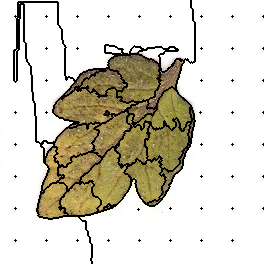

The data file committed next to this chart (first rows):
63, 63, 63, 63, 63, 63, 63, 63, 63, 63, 63, 63, 63, 63, 63, 63, 63, 63, 63, 63, 63, 63, 63, 63
63, 63, 63, 63, 63, 63, 63, 63, 63, 63, 63, 63, 63, 63, 63, 63, 63, 63, 63, 63, 63, 63, 63, 63
63, 63, 63, 63, 63, 63, 63, 63, 63, 63, 63, 63, 63, 63, 63, 63, 63, 63, 22, 22, 22, 22, 22, 22
63, 63, 63, 63, 63, 63, 63, 63, 63, 63, 63, 63, 63, 63, 63, 63, 63, 63, 22, 22, 22, 22, 22, 22
63, 63, 63, 63, 63, 63, 63, 63, 63, 63, 63, 63, 63, 63, 63, 63, 63, 63, 22, 22, 63, 63, 63, 63
63, 63, 63, 63, 63, 63, 63, 63, 63, 63, 63, 63, 63, 63, 63, 63, 63, 63, 22, 22, 63, 63, 63, 63
63, 63, 63, 63, 63, 63, 63, 63, 63, 63, 63, 63, 63, 63, 63, 63, 63, 63, 22, 22, 63, 63, 63, 63
63, 63, 63, 63, 63, 63, 63, 63, 63, 63, 63, 63, 63, 63, 63, 63, 63, 63, 22, 22, 63, 63, 63, 63
63, 63, 63, 63, 63, 63, 63, 63, 63, 63, 63, 63, 63, 63, 63, 63, 63, 63, 22, 22, 63, 63, 63, 63
63, 63, 63, 63, 63, 63, 63, 63, 63, 63, 63, 63, 63, 63, 63, 63, 63, 63, 22, 22, 63, 63, 63, 63
63, 63, 63, 63, 63, 63, 63, 63, 63, 63, 63, 63, 63, 63, 63, 63, 63, 63, 22, 22, 63, 63, 63, 63
63, 63, 63, 63, 63, 63, 63, 63, 63, 63, 63, 63, 63, 63, 63, 63, 63, 63, 22, 22, 63, 63, 63, 63
63, 63, 63, 63, 63, 63, 63, 63, 63, 63, 63, 63, 63, 63, 63, 63, 63, 63, 22, 22, 63, 63, 63, 63
63, 63, 63, 63, 63, 63, 63, 63, 63, 63, 63, 63, 63, 63, 63, 63, 63, 63, 22, 22, 63, 63, 63, 63
63, 63, 63, 63, 63, 63, 63, 63, 63, 63, 63, 63, 63, 63, 63, 63, 63, 63, 22, 22, 63, 63, 63, 63
63, 63, 63, 63, 63, 63, 63, 63, 63, 63, 63, 63, 63, 63, 63, 63, 63, 63, 22, 22, 63, 63, 63, 63
63, 63, 63, 63, 63, 63, 63, 63, 63, 63, 63, 63, 63, 63, 63, 1, 63, 63, 22, 22, 63, 63, 63, 63
63, 63, 63, 63, 63, 63, 63, 63, 63, 63, 63, 63, 63, 63, 63, 63, 63, 63, 22, 22, 63, 63, 63, 63
63, 63, 63, 63, 63, 63, 63, 63, 63, 63, 63, 63, 63, 63, 63, 63, 63, 22, 22, 22, 63, 63, 63, 63
63, 63, 63, 63, 63, 63, 63, 63, 63, 63, 63, 63, 63, 63, 63, 63, 63, 22, 22, 63, 63, 63, 63, 63
63, 63, 63, 63, 63, 63, 63, 63, 63, 63, 63, 63, 63, 63, 63, 63, 63, 22, 22, 63, 63, 63, 63, 63
63, 63, 63, 63, 63, 63, 63, 63, 63, 63, 63, 63, 63, 63, 63, 63, 63, 22, 22, 63, 63, 63, 63, 63
63, 63, 63, 63, 63, 63, 63, 63, 63, 63, 63, 63, 63, 63, 63, 63, 63, 22, 22, 63, 63, 63, 63, 63
63, 63, 63, 63, 63, 63, 63, 63, 63, 63, 63, 63, 63, 63, 63, 63, 63, 22, 22, 63, 63, 63, 63, 63
63, 63, 63, 63, 63, 63, 63, 63, 63, 63, 63, 63, 63, 63, 63, 63, 63, 22, 22, 63, 63, 63, 63, 63
63, 63, 63, 63, 63, 63, 63, 63, 63, 63, 63, 63, 63, 63, 63, 63, 63, 22, 22, 63, 63, 63, 63, 63
63, 63, 63, 63, 63, 63, 63, 63, 63, 63, 63, 63, 63, 63, 63, 63, 63, 22, 22, 63, 63, 63, 63, 63
63, 63, 63, 63, 63, 63, 63, 63, 63, 63, 63, 63, 63, 63, 63, 63, 63, 22, 22, 63, 63, 63, 63, 63
63, 63, 63, 63, 63, 63, 63, 63, 63, 63, 63, 63, 63, 63, 63, 63, 63, 22, 22, 63, 63, 63, 63, 63
63, 63, 63, 63, 63, 63, 63, 63, 63, 63, 63, 63, 63, 63, 63, 63, 63, 22, 22, 63, 63, 63, 63, 63
63, 63, 63, 63, 63, 63, 63, 63, 63, 63, 63, 63, 63, 63, 63, 63, 63, 22, 22, 63, 63, 63, 63, 63
63, 63, 63, 63, 63, 63, 63, 63, 63, 63, 63, 63, 63, 63, 63, 63, 63, 22, 22, 63, 63, 63, 63, 63
63, 63, 63, 63, 63, 63, 63, 63, 63, 63, 63, 63, 63, 63, 63, 63, 63, 22, 22, 63, 63, 63, 63, 63
63, 63, 63, 63, 63, 63, 63, 63, 63, 63, 63, 63, 63, 63, 63, 63, 63, 22, 22, 63, 63, 63, 63, 63
63, 63, 63, 63, 63, 63, 63, 63, 63, 63, 63, 63, 63, 63, 63, 63, 63, 22, 22, 63, 63, 63, 63, 63
63, 63, 63, 63, 63, 63, 63, 63, 63, 63, 63, 63, 63, 63, 63, 63, 63, 22, 22, 63, 63, 63, 63, 63
63, 63, 63, 63, 63, 63, 63, 63, 63, 63, 63, 63, 63, 63, 63, 63, 63, 22, 22, 63, 63, 63, 63, 63
63, 63, 63, 63, 63, 63, 63, 63, 63, 63, 63, 63, 63, 63, 63, 63, 63, 22, 22, 63, 63, 63, 63, 63
63, 63, 63, 63, 63, 63, 63, 63, 63, 63, 63, 63, 63, 63, 63, 63, 63, 22, 22, 63, 63, 63, 63, 63
63, 63, 63, 63, 63, 63, 63, 63, 63, 63, 63, 63, 63, 63, 63, 63, 63, 22, 22, 63, 63, 63, 63, 63
63, 63, 63, 63, 63, 63, 63, 63, 63, 63, 63, 63, 63, 63, 63, 63, 63, 22, 22, 63, 63, 63, 63, 63
63, 63, 63, 63, 63, 63, 63, 63, 63, 63, 63, 63, 63, 63, 63, 63, 63, 22, 22, 63, 63, 63, 63, 63
63, 63, 63, 63, 63, 63, 63, 63, 63, 63, 63, 63, 63, 63, 63, 63, 63, 22, 22, 63, 63, 63, 63, 63
63, 63, 63, 63, 63, 63, 63, 63, 63, 63, 63, 63, 63, 63, 63, 63, 63, 22, 22, 63, 63, 63, 63, 63
63, 63, 63, 63, 63, 63, 63, 63, 63, 63, 63, 63, 63, 63, 63, 63, 63, 22, 22, 63, 63, 63, 63, 63
63, 63, 63, 63, 63, 63, 63, 63, 63, 63, 63, 63, 63, 63, 63, 63, 63, 22, 22, 63, 63, 63, 63, 63
63, 63, 63, 63, 63, 63, 63, 63, 63, 63, 63, 63, 63, 63, 63, 63, 63, 22, 22, 63, 63, 63, 63, 63
63, 63, 63, 63, 63, 63, 63, 63, 63, 63, 63, 63, 63, 63, 63, 63, 63, 22, 22, 63, 63, 63, 63, 63
63, 63, 63, 63, 63, 63, 63, 63, 63, 63, 63, 63, 63, 63, 63, 63, 63, 22, 22, 63, 63, 63, 63, 63
63, 63, 63, 63, 63, 63, 63, 63, 63, 63, 63, 63, 63, 63, 63, 63, 22, 22, 22, 63, 63, 63, 63, 63
63, 63, 63, 63, 63, 63, 63, 63, 63, 63, 63, 63, 63, 63, 22, 22, 22, 22, 63, 63, 63, 63, 63, 63
63, 63, 63, 63, 63, 63, 63, 63, 63, 63, 63, 63, 63, 63, 22, 22, 22, 63, 63, 63, 63, 63, 63, 63
63, 63, 63, 63, 63, 63, 63, 63, 63, 63, 63, 63, 63, 63, 22, 22, 22, 63, 63, 63, 63, 63, 63, 63
63, 63, 63, 63, 63, 63, 63, 63, 63, 63, 63, 63, 63, 63, 22, 22, 22, 63, 63, 63, 63, 63, 63, 63
63, 63, 63, 63, 63, 63, 63, 63, 63, 63, 63, 63, 63, 63, 22, 22, 22, 63, 63, 63, 63, 63, 63, 63
63, 63, 63, 63, 63, 63, 63, 63, 63, 63, 63, 63, 63, 63, 22, 22, 22, 63, 63, 63, 63, 63, 63, 63
63, 63, 63, 63, 63, 63, 63, 63, 63, 63, 63, 63, 63, 63, 22, 22, 22, 63, 63, 63, 63, 63, 63, 63
63, 63, 63, 63, 63, 63, 63, 63, 63, 63, 63, 63, 63, 63, 22, 22, 22, 63, 63, 63, 63, 63, 63, 63
63, 63, 63, 63, 63, 63, 63, 63, 63, 63, 63, 63, 63, 63, 22, 22, 22, 63, 63, 63, 63, 63, 63, 63
63, 63, 63, 63, 63, 63, 63, 63, 63, 63, 63, 63, 63, 63, 22, 22, 22, 63, 63, 63, 63, 63, 63, 63
63, 63, 63, 63, 63, 63, 63, 63, 63, 63, 63, 63, 63, 63, 22, 22, 22, 63, 63, 63, 63, 63, 63, 63
... 203 more rows
